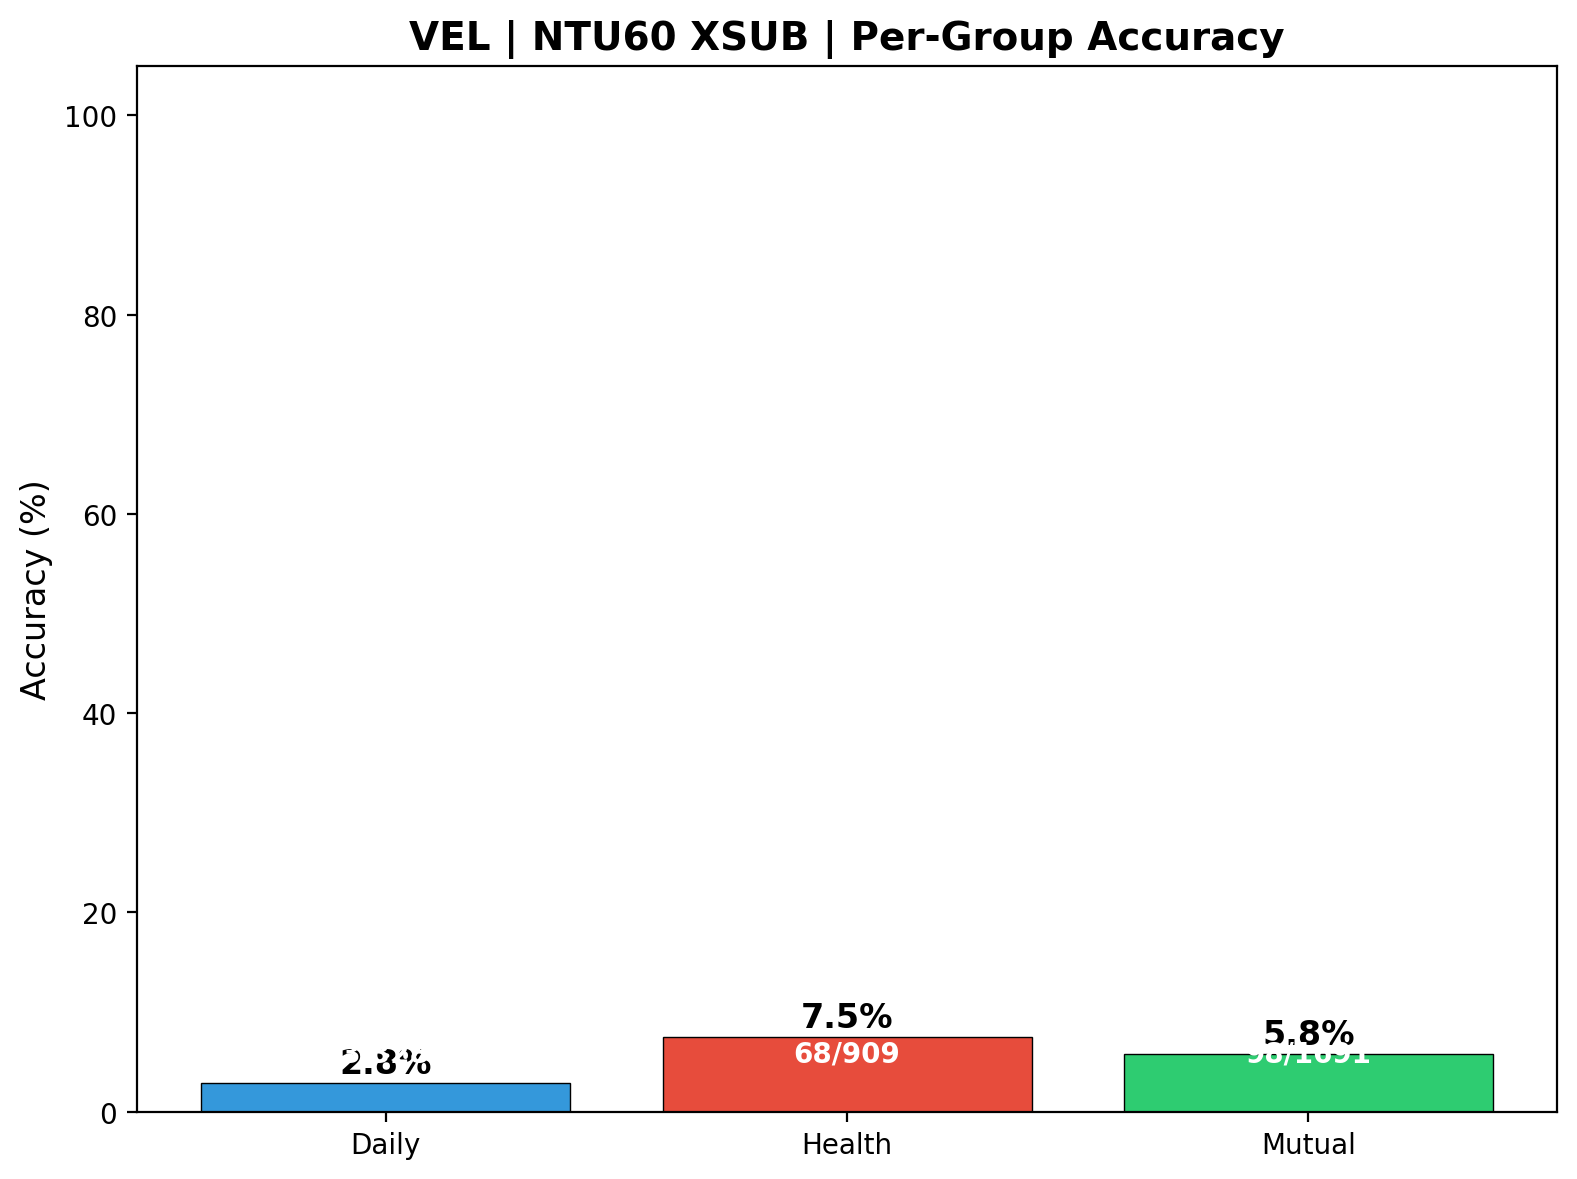

The data file committed next to this chart (first rows):
group, correct, total, accuracy
Daily, 93, 3285, 0.02831
Health, 68, 909, 0.07481
Mutual, 98, 1691, 0.05795
